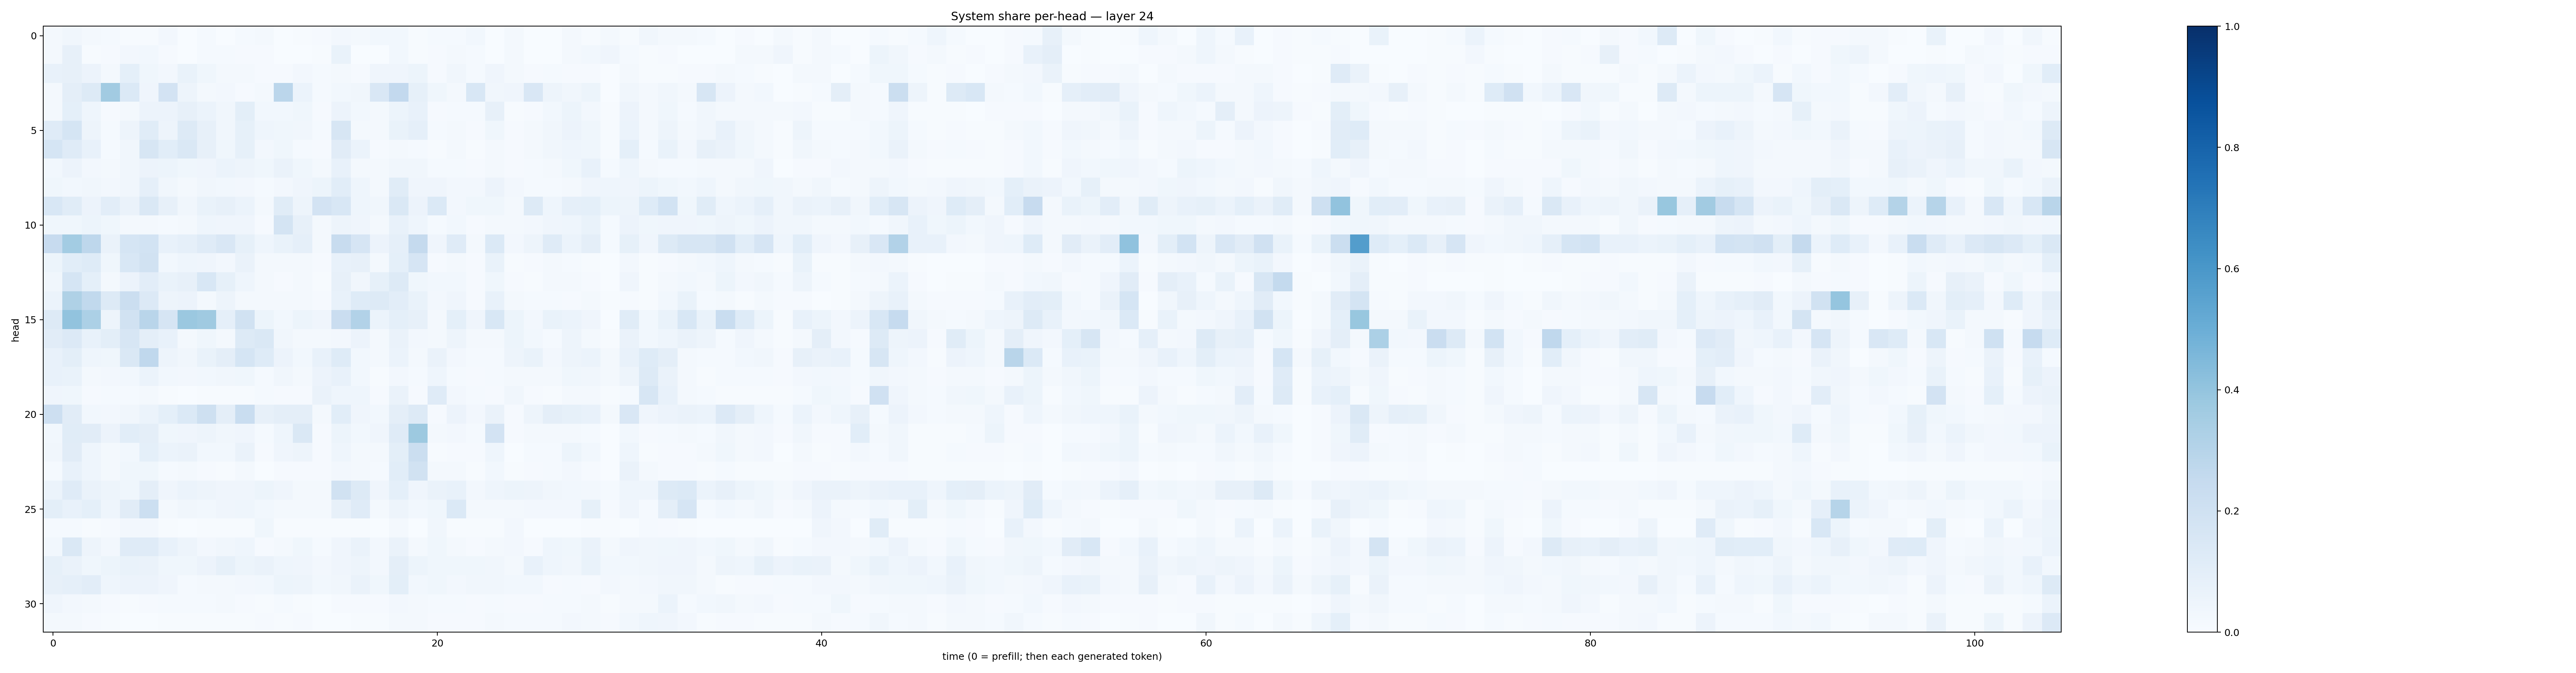

The table this chart was drawn from, first rows:
0.021052258, 0.031761806, 0.018344507, 0.013750176, 0.0069783223, 0.004963617, 0.02625603, 0.0021694377, 0.014443371, 0.0038015894, 0.012042026, 0.020114774, 0.003666686, 0.004044882, 0.009953576, 0.025156396, 0.019544164, 0.027881071, 0.027592821, 0.004072655, 0.013452275, 0.012127983, 0.02956396, 0.0036925685
0.01747, 0.07883, 0.004815, 0.008945, 0.02349, 0.02978, 0.01166, 0.002256, 0.01344, 0.01205, 0.009228, 0.01036, 0.003307, 0.00271, 0.005513, 0.06745, 0.003034, 0.0033, 0.02965, 0.005314, 0.008033, 0.02137, 0.01194, 0.003906
0.07329, 0.07827, 0.05834, 0.01863, 0.09318, 0.03902, 0.02641, 0.06855, 0.03903, 0.01814, 0.0174, 0.0113, 0.009795, 0.02646, 0.01311, 0.01794, 0.008326, 0.03951, 0.04126, 0.0532, 0.01056, 0.03167, 0.01189, 0.0399
0.01917, 0.09401, 0.1251, 0.3595, 0.1393, 0.04021, 0.1823, 0.04956, 0.02094, 0.02456, 0.008032, 0.02224, 0.283, 0.0599, 0.0133, 0.02783, 0.03502, 0.1507, 0.2606, 0.08218, 0.03684, 0.01685, 0.1537, 0.03436
0.02223, 0.09113, 0.04413, 0.01048, 0.01649, 0.05743, 0.05649, 0.07908, 0.0613, 0.03421, 0.1014, 0.02984, 0.03121, 0.03666, 0.008993, 0.05697, 0.0297, 0.01752, 0.0544, 0.07316, 0.009615, 0.0124, 0.01269, 0.07953
0.1193, 0.1709, 0.05058, 0.0133, 0.04895, 0.114, 0.04794, 0.1282, 0.07954, 0.035, 0.08337, 0.04429, 0.03651, 0.03177, 0.01421, 0.1613, 0.02165, 0.02186, 0.06645, 0.08874, 0.01359, 0.02121, 0.00931, 0.03692
0.1692, 0.1196, 0.07781, 0.01513, 0.03259, 0.1568, 0.1066, 0.143, 0.07828, 0.03749, 0.08374, 0.02349, 0.03821, 0.01437, 0.01065, 0.112, 0.06206, 0.01114, 0.02005, 0.01442, 0.005872, 0.01601, 0.007529, 0.02282
0.02804, 0.05515, 0.02358, 0.01981, 0.0345, 0.05763, 0.05141, 0.03814, 0.04129, 0.06047, 0.04843, 0.03621, 0.06481, 0.03746, 0.01733, 0.07582, 0.02313, 0.01793, 0.0325, 0.0322, 0.0119, 0.0138, 0.009267, 0.02217
0.03817, 0.02921, 0.03229, 0.0263, 0.0341, 0.08964, 0.03352, 0.01825, 0.03127, 0.02736, 0.02482, 0.01246, 0.02574, 0.0423, 0.05139, 0.1058, 0.04459, 0.02212, 0.1135, 0.04179, 0.0429, 0.02546, 0.02538, 0.05796
0.1534, 0.1172, 0.0571, 0.1021, 0.06561, 0.1437, 0.0793, 0.0338, 0.06677, 0.07975, 0.05932, 0.02108, 0.114, 0.04823, 0.181, 0.1552, 0.04661, 0.03212, 0.1433, 0.05561, 0.1393, 0.02603, 0.0364, 0.03554
0.03778, 0.03667, 0.05093, 0.03787, 0.01571, 0.02053, 0.01364, 0.01889, 0.04643, 0.0404, 0.04201, 0.01063, 0.1761, 0.07839, 0.01856, 0.05045, 0.03994, 0.02196, 0.07275, 0.04628, 0.01246, 0.0311, 0.00937, 0.01928
0.2429, 0.3576, 0.2752, 0.06635, 0.1699, 0.1841, 0.07432, 0.08785, 0.1186, 0.1515, 0.08589, 0.04541, 0.0693, 0.08861, 0.02182, 0.235, 0.1649, 0.05526, 0.08825, 0.2539, 0.04224, 0.1194, 0.02332, 0.139
0.05265, 0.1087, 0.1229, 0.03684, 0.1542, 0.1912, 0.03108, 0.04344, 0.04204, 0.02495, 0.06312, 0.01564, 0.01607, 0.02056, 0.01045, 0.07318, 0.08174, 0.01949, 0.09311, 0.1643, 0.01117, 0.02235, 0.008963, 0.06898
0.03226, 0.1713, 0.09283, 0.02017, 0.05482, 0.1047, 0.07006, 0.0799, 0.1529, 0.08465, 0.04388, 0.01612, 0.00882, 0.01644, 0.006647, 0.0811, 0.03442, 0.08573, 0.1304, 0.03746, 0.02866, 0.0297, 0.009134, 0.03823
0.06115, 0.3233, 0.2627, 0.1287, 0.2245, 0.1342, 0.05072, 0.0561, 0.0207, 0.05057, 0.01615, 0.01713, 0.01702, 0.01714, 0.009601, 0.07783, 0.1227, 0.1261, 0.1037, 0.06696, 0.0241, 0.04001, 0.01079, 0.07039
0.1254, 0.4042, 0.3304, 0.04989, 0.1943, 0.2923, 0.1667, 0.3792, 0.3699, 0.08621, 0.1876, 0.05123, 0.03047, 0.05205, 0.04218, 0.229, 0.3099, 0.05956, 0.0902, 0.07942, 0.02227, 0.09155, 0.0394, 0.1531
0.1103, 0.1356, 0.07447, 0.0982, 0.1614, 0.09476, 0.0728, 0.01691, 0.03564, 0.01653, 0.1317, 0.144, 0.03259, 0.01932, 0.01914, 0.02586, 0.05771, 0.01694, 0.06626, 0.02587, 0.02308, 0.05049, 0.0215, 0.01654
0.07607, 0.1012, 0.04379, 0.03904, 0.143, 0.2662, 0.04822, 0.03327, 0.06687, 0.09674, 0.1717, 0.1237, 0.05583, 0.02773, 0.07365, 0.1232, 0.03109, 0.01716, 0.06093, 0.02223, 0.06451, 0.02605, 0.01562, 0.01244
0.07492, 0.06716, 0.01686, 0.02668, 0.03069, 0.06213, 0.02971, 0.02358, 0.02747, 0.03513, 0.03897, 0.01504, 0.03204, 0.01822, 0.05521, 0.07745, 0.02865, 0.005539, 0.02503, 0.01188, 0.04315, 0.01343, 0.009856, 0.01228
0.0423, 0.03594, 0.01029, 0.01475, 0.0139, 0.01929, 0.007581, 0.002613, 0.004165, 0.004667, 0.00628, 0.01443, 0.008563, 0.008284, 0.06413, 0.04375, 0.04403, 0.009229, 0.06513, 0.0095, 0.1189, 0.02428, 0.01375, 0.01123
0.2139, 0.1116, 0.02962, 0.0272, 0.03158, 0.0612, 0.09144, 0.1389, 0.2077, 0.0944, 0.2319, 0.07973, 0.09563, 0.09745, 0.02194, 0.1056, 0.04105, 0.02845, 0.09616, 0.128, 0.01063, 0.05476, 0.02439, 0.06604
0.02761, 0.114, 0.1112, 0.05599, 0.1071, 0.09593, 0.03603, 0.03956, 0.04942, 0.03344, 0.04177, 0.01472, 0.0464, 0.1481, 0.01153, 0.05194, 0.02908, 0.0392, 0.1185, 0.3785, 0.01871, 0.02542, 0.01376, 0.1801
0.03192, 0.111, 0.04513, 0.02101, 0.03035, 0.09107, 0.06153, 0.06546, 0.03096, 0.0295, 0.06362, 0.008992, 0.03952, 0.04988, 0.008656, 0.04359, 0.01925, 0.01826, 0.1004, 0.2264, 0.007031, 0.01057, 0.008286, 0.04615
0.01195, 0.07425, 0.04651, 0.01961, 0.03869, 0.03695, 0.01437, 0.02049, 0.0103, 0.004783, 0.01976, 0.002667, 0.01116, 0.01079, 0.009223, 0.0268, 0.01839, 0.01332, 0.1057, 0.1924, 0.01764, 0.01572, 0.006538, 0.0274
0.06181, 0.1173, 0.06278, 0.0482, 0.03905, 0.09707, 0.04123, 0.06008, 0.05066, 0.04257, 0.04263, 0.05387, 0.04016, 0.0219, 0.01691, 0.1942, 0.1264, 0.04255, 0.09104, 0.04215, 0.06497, 0.07408, 0.02539, 0.04348
0.1001, 0.07201, 0.09232, 0.04622, 0.1132, 0.2172, 0.02009, 0.03258, 0.02863, 0.04268, 0.04327, 0.02743, 0.01602, 0.01586, 0.0217, 0.07887, 0.1208, 0.01663, 0.04997, 0.02839, 0.03852, 0.1373, 0.0174, 0.01646
0.01494, 0.0118, 0.007437, 0.008296, 0.02353, 0.02503, 0.007558, 0.001433, 0.004775, 0.00623, 0.004977, 0.03777, 0.005427, 0.006522, 0.004812, 0.00776, 0.006781, 0.001989, 0.01675, 0.003798, 0.03217, 0.004635, 0.006052, 0.004512
0.02737, 0.1468, 0.04867, 0.02435, 0.1206, 0.1176, 0.0711, 0.04799, 0.02705, 0.03309, 0.04341, 0.01025, 0.02239, 0.03757, 0.01545, 0.04141, 0.06421, 0.02367, 0.06464, 0.02285, 0.03861, 0.02226, 0.00984, 0.01866
0.08216, 0.06477, 0.03804, 0.05169, 0.06987, 0.06275, 0.03636, 0.03744, 0.05562, 0.08239, 0.05157, 0.06397, 0.04383, 0.04115, 0.02603, 0.04188, 0.05077, 0.02719, 0.09515, 0.05416, 0.03669, 0.0389, 0.03656, 0.03224
0.07902, 0.08871, 0.1032, 0.04513, 0.05491, 0.05782, 0.04019, 0.01276, 0.01638, 0.01856, 0.02515, 0.031, 0.05096, 0.04769, 0.03098, 0.03371, 0.0638, 0.03696, 0.09918, 0.03124, 0.03592, 0.02704, 0.03384, 0.03179
0.04192, 0.02503, 0.01838, 0.008028, 0.005178, 0.009694, 0.01553, 0.014, 0.01459, 0.02112, 0.008745, 0.005108, 0.0133, 0.006731, 0.002453, 0.01159, 0.007912, 0.009121, 0.02504, 0.01588, 0.01343, 0.01327, 0.01102, 0.01235
0.01661, 0.02063, 0.007878, 0.006616, 0.003482, 0.001792, 0.006082, 0.004933, 0.006139, 0.005306, 0.004587, 0.008798, 0.004588, 0.008391, 0.003304, 0.002991, 0.006716, 0.00702, 0.02276, 0.01929, 0.01, 0.00965, 0.009836, 0.01957
